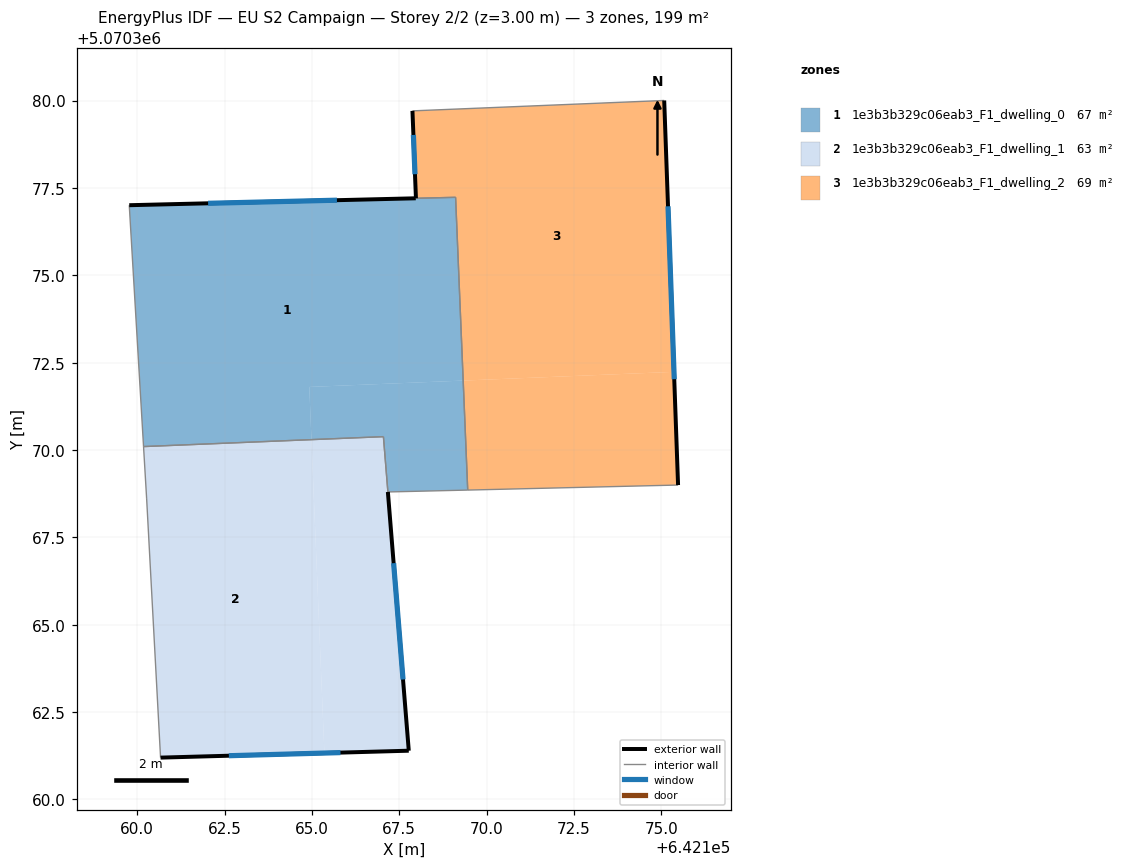
=== STOREY PLAN SPEC (per zone: floor XY polygon, exterior-wall plan segments, windows/doors) ===
zone 1: 1e3b3b329c06eab3_F1_dwelling_0  (67.2 m²)
  floor: (642169.33, 5070371.99) (642169.46, 5070368.85) (642167.17, 5070368.80) (642167.05, 5070370.38) (642164.99, 5070370.30) (642164.92, 5070371.80)
  floor: (642169.11, 5070377.23) (642169.33, 5070371.99) (642164.92, 5070371.80) (642164.99, 5070370.30) (642160.18, 5070370.10) (642159.77, 5070377.01)
  exterior wall: (642167.97, 5070377.21) – (642159.77, 5070377.01)  [8.2 m]
    window: (642165.71, 5070377.15) – (642162.03, 5070377.06)  [5.0 m²]
  interior walls: 6
zone 2: 1e3b3b329c06eab3_F1_dwelling_1  (62.6 m²)
  floor: (642164.99, 5070370.30) (642165.36, 5070361.33) (642160.67, 5070361.20) (642160.27, 5070368.60) (642160.18, 5070370.10)
  floor: (642167.04, 5070370.38) (642167.77, 5070361.39) (642165.36, 5070361.33) (642164.99, 5070370.30)
  exterior wall: (642160.67, 5070361.20) – (642167.77, 5070361.39)  [7.1 m]
    window: (642162.62, 5070361.25) – (642165.82, 5070361.34)  [4.3 m²]
  exterior wall: (642167.77, 5070361.39) – (642167.17, 5070368.80)  [7.4 m]
    window: (642167.61, 5070363.43) – (642167.34, 5070366.76)  [4.5 m²]
  interior walls: 4
zone 3: 1e3b3b329c06eab3_F1_dwelling_2  (69.2 m²)
  floor: (642175.36, 5070372.24) (642175.48, 5070369.00) (642169.46, 5070368.85) (642169.33, 5070371.99)
  floor: (642175.08, 5070380.00) (642175.36, 5070372.24) (642169.33, 5070371.99) (642169.11, 5070377.23) (642167.98, 5070377.21) (642167.88, 5070379.71)
  exterior wall: (642167.88, 5070379.71) – (642167.98, 5070377.21)  [2.5 m]
    window: (642167.90, 5070379.02) – (642167.95, 5070377.89)  [1.5 m²]
  exterior wall: (642175.48, 5070369.00) – (642175.08, 5070380.00)  [11.0 m]
    window: (642175.37, 5070372.03) – (642175.19, 5070376.98)  [6.7 m²]
  interior walls: 4

=== DERIVED (storey summary) ===
Building: EU S2 Campaign
Storey: 2 of 2  (floor level z = 3.00 m)
Storey gross floor area: 199.0 m²
Zones on this storey: 3
  - 1e3b3b329c06eab3_F1_dwelling_0: floor 67.2 m²; exterior wall 8.2 m (24.6 m²); 1 window(s) 5.0 m²; WWR 20.2%
  - 1e3b3b329c06eab3_F1_dwelling_1: floor 62.6 m²; exterior wall 14.5 m (43.6 m²); 2 window(s) 8.8 m²; WWR 20.2%
  - 1e3b3b329c06eab3_F1_dwelling_2: floor 69.2 m²; exterior wall 13.5 m (40.6 m²); 2 window(s) 8.2 m²; WWR 20.2%
Zone adjacency (shared interzone walls):
  - 1e3b3b329c06eab3_F1_dwelling_0 ↔ 1e3b3b329c06eab3_F1_dwelling_1
  - 1e3b3b329c06eab3_F1_dwelling_0 ↔ 1e3b3b329c06eab3_F1_dwelling_2